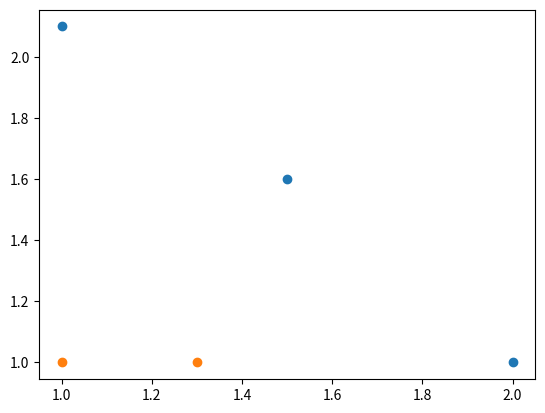

The matplotlib source for this figure:
import numpy as np
import matplotlib.pyplot as plt

#创建单层决策树的数据集
def loadSimpData():
    #dataMat - 数据矩阵
    datMat = np.matrix([[ 1. ,  2.1],
        [ 1.5,  1.6],
        [ 1.3,  1. ],
        [ 1. ,  1. ],
        [ 2. ,  1. ]])
    #classLabels - 数据标签
    classLabels = [1.0, 1.0, -1.0, -1.0, 1.0]
    return datMat,classLabels

#数据可视化
#dataMat - 数据矩阵
#labelMat - 数据标签
def showDataSet(dataMat, labelMat):
    # 正样本
    data_plus = []
    # 负样本
    data_minus = []
    for i in range(len(dataMat)):
        if labelMat[i] > 0:
            data_plus.append(dataMat[i])
        else:
            data_minus.append(dataMat[i])
    # 转换为numpy矩阵
    data_plus_np = np.array(data_plus)
    # 转换为numpy矩阵
    data_minus_np = np.array(data_minus)
    # 正样本散点图
    plt.scatter(np.transpose(data_plus_np)[0], np.transpose(data_plus_np)[1])
    # 负样本散点图
    plt.scatter(np.transpose(data_minus_np)[0], np.transpose(data_minus_np)[1])
    plt.show()

if __name__ == '__main__':
    dataArr,classLabels = loadSimpData()
    showDataSet(dataArr,classLabels)
